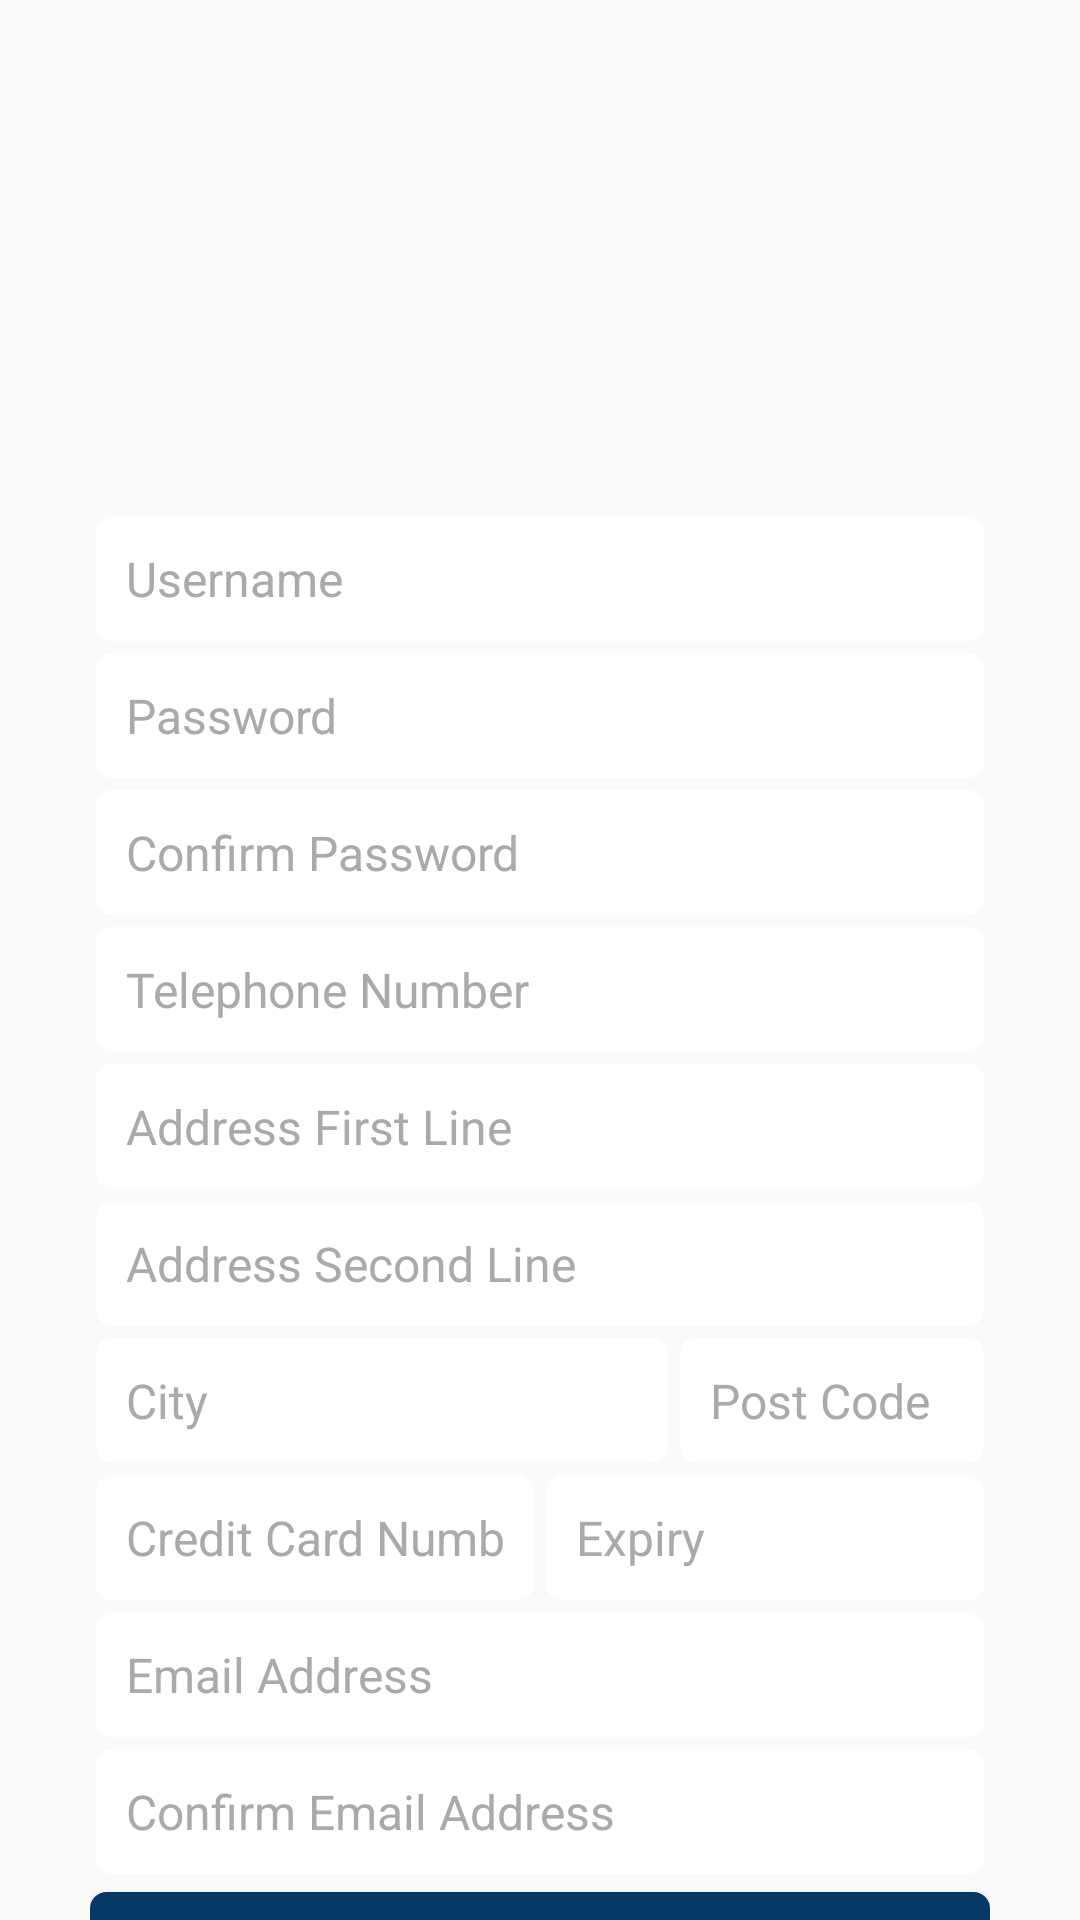

Android layout source for this screen:
<!-- AndroidManifest.xml: application theme AppTheme -->
<!-- res/layout/activity_main.xml -->
<?xml version="1.0" encoding="utf-8"?>
<android.support.constraint.ConstraintLayout xmlns:android="http://schemas.android.com/apk/res/android"
    xmlns:app="http://schemas.android.com/apk/res-auto"
    xmlns:tools="http://schemas.android.com/tools"
    android:layout_width="match_parent"
    android:layout_height="match_parent"
    tools:context=".MainActivity">

    <RelativeLayout
        android:layout_width="match_parent"
        android:layout_height="wrap_content"
        android:gravity="center_vertical">

        <ImageView
            android:id="@+id/imageView"
            android:layout_width="match_parent"
            android:layout_height="match_parent"
            android:scaleType="centerCrop"
            android:tint="#ff555555"
            app:srcCompat="@drawable/uni_strath"
            app:tintMode="multiply" />

        <ScrollView
            android:layout_width="fill_parent"
            android:layout_height="match_parent"
            android:fadeScrollbars="false"
            android:fillViewport="true"
            android:scrollbars="none">

            <LinearLayout
                android:layout_width="match_parent"
                android:layout_height="wrap_content"
                android:fitsSystemWindows="true"
                android:gravity="center_vertical"
                android:orientation="vertical">

                <LinearLayout
                    android:layout_width="match_parent"
                    android:layout_height="wrap_content"
                    android:layout_gravity="center_vertical"
                    android:gravity="center_vertical"
                    android:orientation="vertical"
                    android:padding="30sp">

                    <ImageView
                        android:id="@+id/imageView3"
                        android:layout_width="wrap_content"
                        android:layout_height="120dp"
                        android:layout_marginBottom="20sp"
                        app:srcCompat="@drawable/logotab" />

                    <EditText
                        android:id="@+id/username"
                        android:layout_width="match_parent"
                        android:layout_height="wrap_content"
                        android:layout_margin="2sp"
                        android:background="@drawable/border_radius_input"
                        android:ems="10"
                        android:hint="Username"
                        android:inputType="textPersonName"
                        android:padding="10dp"
                        android:textColorHint="@android:color/darker_gray"
                        android:textSize="16sp" />

                    <EditText
                        android:id="@+id/password"
                        android:layout_width="match_parent"
                        android:layout_height="wrap_content"
                        android:layout_margin="2sp"
                        android:background="@drawable/border_radius_input"
                        android:ems="10"
                        android:hint="Password"
                        android:inputType="textPersonName"
                        android:padding="10dp"
                        android:textColorHint="@android:color/darker_gray"
                        android:textSize="16sp" />

                    <EditText
                        android:id="@+id/cpassword"
                        android:layout_width="match_parent"
                        android:layout_height="wrap_content"
                        android:layout_margin="2sp"
                        android:background="@drawable/border_radius_input"
                        android:ems="10"
                        android:hint="Confirm Password"
                        android:inputType="textPersonName"
                        android:padding="10dp"
                        android:textColorHint="@android:color/darker_gray"
                        android:textSize="16sp" />

                    <EditText
                        android:id="@+id/telephone"
                        android:layout_width="match_parent"
                        android:layout_height="wrap_content"
                        android:layout_margin="2sp"
                        android:background="@drawable/border_radius_input"
                        android:ems="10"
                        android:hint="Telephone Number"
                        android:inputType="textPersonName"
                        android:padding="10dp"
                        android:textColorHint="@android:color/darker_gray"
                        android:textSize="16sp" />

                    <EditText
                        android:id="@+id/addressline1"
                        android:layout_width="match_parent"
                        android:layout_height="wrap_content"
                        android:layout_margin="2sp"
                        android:background="@drawable/border_radius_input"
                        android:ems="10"
                        android:hint="Address First Line"
                        android:inputType="textPersonName"
                        android:padding="10dp"
                        android:textColorHint="@android:color/darker_gray"
                        android:textSize="16sp" />

                    <EditText
                        android:id="@+id/addressline2"
                        android:layout_width="match_parent"
                        android:layout_height="wrap_content"
                        android:layout_margin="2sp"
                        android:background="@drawable/border_radius_input"
                        android:ems="10"
                        android:hint="Address Second Line"
                        android:inputType="textPersonName"
                        android:padding="10dp"
                        android:textColorHint="@android:color/darker_gray"
                        android:textSize="16sp" />

                    <LinearLayout
                        android:layout_width="match_parent"
                        android:layout_height="wrap_content"
                        android:orientation="horizontal">

                        <EditText
                            android:id="@+id/city"
                            android:layout_width="385dp"
                            android:layout_height="wrap_content"
                            android:layout_margin="2sp"
                            android:layout_weight="1"
                            android:background="@drawable/border_radius_input"
                            android:ems="10"
                            android:hint="City"
                            android:inputType="textPersonName"
                            android:padding="10dp"
                            android:textColorHint="@android:color/darker_gray"
                            android:textSize="16sp" />

                        <EditText
                            android:id="@+id/postcode"
                            android:layout_width="match_parent"
                            android:layout_height="wrap_content"
                            android:layout_margin="2sp"
                            android:layout_weight="1"
                            android:background="@drawable/border_radius_input"
                            android:ems="10"
                            android:hint="Post Code"
                            android:inputType="textPersonName"
                            android:padding="10dp"
                            android:textColorHint="@android:color/darker_gray"
                            android:textSize="16sp" />

                    </LinearLayout>

                    <LinearLayout
                        android:layout_width="match_parent"
                        android:layout_height="wrap_content"
                        android:orientation="horizontal">

                        <EditText
                            android:id="@+id/ccnumber"
                            android:layout_width="match_parent"
                            android:layout_height="wrap_content"
                            android:layout_margin="2sp"
                            android:layout_weight="1"
                            android:background="@drawable/border_radius_input"
                            android:ems="10"
                            android:hint="Credit Card Number"
                            android:inputType="textPersonName"
                            android:padding="10dp"
                            android:textColorHint="@android:color/darker_gray"
                            android:textSize="16sp" />

                        <EditText
                            android:id="@+id/expiry"
                            android:layout_width="match_parent"
                            android:layout_height="wrap_content"
                            android:layout_margin="2sp"
                            android:layout_weight="1"
                            android:background="@drawable/border_radius_input"
                            android:ems="10"
                            android:hint="Expiry"
                            android:inputType="textPersonName"
                            android:padding="10dp"
                            android:textColorHint="@android:color/darker_gray"
                            android:textSize="16sp" />

                    </LinearLayout>

                    <EditText
                        android:id="@+id/email"
                        android:layout_width="match_parent"
                        android:layout_height="wrap_content"
                        android:layout_margin="2sp"
                        android:background="@drawable/border_radius_input"
                        android:ems="10"
                        android:hint="Email Address"
                        android:inputType="textPersonName"
                        android:padding="10dp"
                        android:textColorHint="@android:color/darker_gray"
                        android:textSize="16sp" />

                    <EditText
                        android:id="@+id/cemail"
                        android:layout_width="match_parent"
                        android:layout_height="wrap_content"
                        android:layout_margin="2sp"
                        android:background="@drawable/border_radius_input"
                        android:ems="10"
                        android:hint="Confirm Email Address"
                        android:inputType="textPersonName"
                        android:padding="10dp"
                        android:textColorHint="@android:color/darker_gray"
                        android:textSize="16sp" />

                    <Button
                        android:id="@+id/loginBtn"
                        style="?attr/selectableItemBackground"
                        android:layout_width="match_parent"
                        android:layout_height="wrap_content"
                        android:layout_marginTop="4dp"
                        android:background="@drawable/button_radius"
                        android:clickable="true"
                        android:text="Register"
                        android:textColor="@android:color/white" />

                </LinearLayout>
            </LinearLayout>
        </ScrollView>

    </RelativeLayout>

</android.support.constraint.ConstraintLayout>
<!-- resources referenced by this layout -->
<resources>
  <!-- drawable border_radius_input (drawable) -->
  <?xml version="1.0" encoding="utf-8"?>
  <shape xmlns:android="http://schemas.android.com/apk/res/android">
      <stroke android:color="#ffffff" android:width="1dp"/>
      <solid android:color="#ffffff"/>
      <corners android:radius="5dp"/>
  </shape>
  <!-- drawable button_radius (drawable) -->
  <?xml version="1.0" encoding="utf-8"?>
  <shape xmlns:android="http://schemas.android.com/apk/res/android">
      <stroke android:color="#FF063968" android:width="1dp"/>
      <solid android:color="#FF063966"/>
      <corners android:radius="5dp"/>
  </shape>
  <style name="AppTheme" parent="Theme.AppCompat.Light.DarkActionBar">
          
          <item name="colorPrimary">#205080</item>
          <item name="colorPrimaryDark">#205080</item>
          <item name="colorAccent">@color/colorAccent</item>
      </style>
  <!-- not gathered from this repository: default colours our renderer supplied (Android Studio template values) -->
  <color name="colorAccent">#FF03DAC5</color>
</resources>
